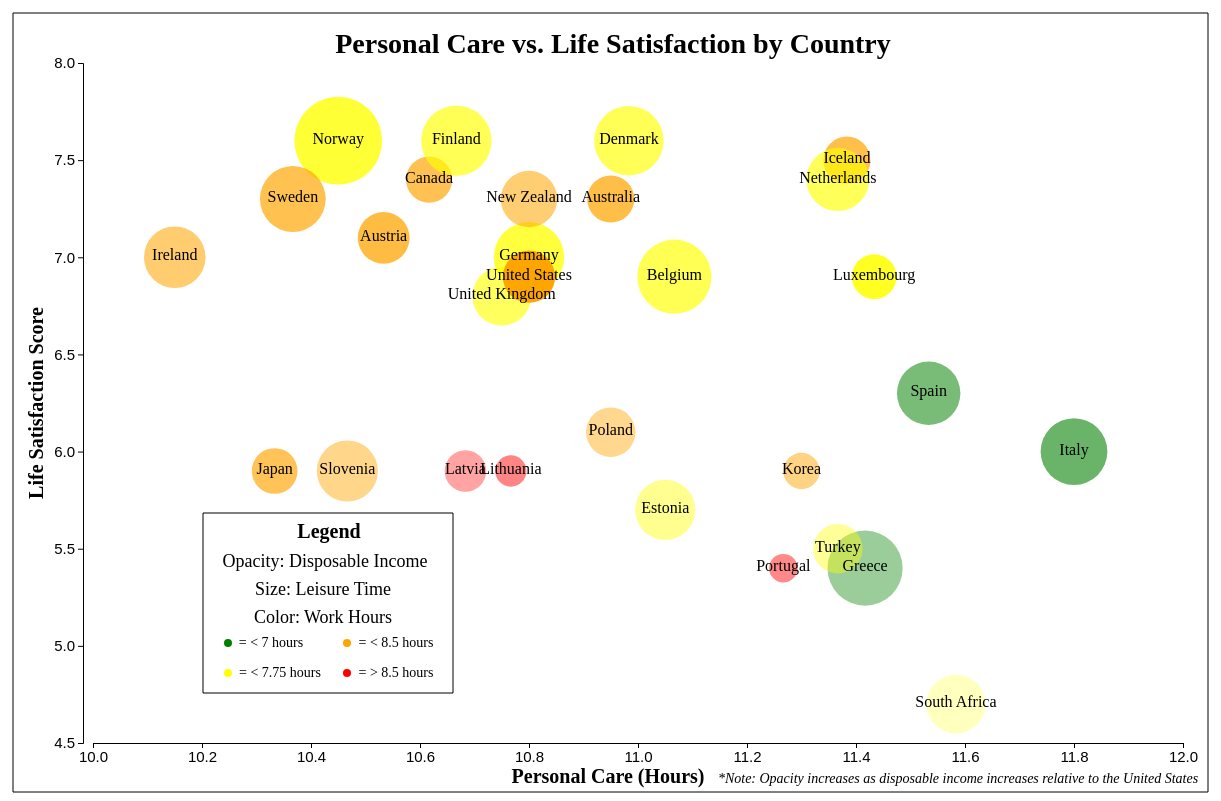
D3 v5 page, settled after 480 driven frames (8 s of simulated time); the page loaded 1 data file(s).


            
            //Data loading
            d3.csv("3300p1.csv").then( (data) =>{
                console.log(data)
                var svg = d3.select("svg#scatterplot");
                var width = svg.attr("width");
                var height = svg.attr("height");
                var margins = {top:50, right:50, bottom:50, left:100};
                var cwidth = width - margins.left - margins.right;
                var cheight = height - margins.top - margins.bottom;

                //Filtered out x-outlier and size outlier to prevent scaling issue
                data = data.filter( (d) => {return d['PC'] < 12 && d['LEIS'] > 3});

                //x-axis scale
                let xScale = d3.scaleLinear()
                    .domain([10,12]) 
                    .range([10, width-400])
                
                //y-axis scale
                let yScale = d3.scaleLinear()
                    .domain([4.5,8])
                    .range([height-100,20])

                //x-axis ticks
                let x_axis = d3.axisBottom(xScale)
                    .ticks(13)
                    .tickSize(5)

                //y-axis ticks
                let y_axis = d3.axisLeft(yScale)
                    .ticks(10)
                    .tickSize(5)
                
                //Plot y-axis onto canvas
                svg.append("g")
                     .attr("class", "y_axis")
                     .style("font-size", "15")
                     .attr("transform","translate("+(margins.left)+","+(margins.top)+")")
                     .call(y_axis); 
                
                //Plot x-axis onto canvas
                svg.append("g")
                     .attr("class", "x_axis")
                     .style("font-size", "15")
                     .attr("transform","translate("+(margins.left)+","+(margins.top+700)+")")
                     .call(x_axis);

                //Create scatterplot canvas
                let scatterplot = svg.append("g")
                    .attr("transform","translate("+(margins.left)+","+(margins.top)+")");

                //Function to determine color of country based off of total work hours
                function colorw(workhrs){
                    if(workhrs < 7){
                        return "green"
                    }
                    else if(workhrs < 7.75){
                        return "yellow"
                    }
                    else if(workhrs < 8.5){
                        return "orange"
                    }
                    else{
                        return "red"
                    }
                }
                
                var USdis = 45284; 

                function diswealth(wealth){
                    return wealth/USdis
                }
                    //Plots circles onto scatterplot
                    let points = scatterplot.selectAll("circle").data(data)
                        .join("circle")
                        .attr("cx", d => xScale(d['PC']))
                        .attr("cy", d => yScale(d['LS']))
                        .attr("r", d => (d['LEIS'] - 3) * 14)
                        .style("fill", d => colorw((d['TWS'])))
                        .attr("opacity", d => diswealth(d['Household net adjusted disposable income']))
                        .append("text", d => d['Country'])
                    
                    //Label each point with associated country
                    data.forEach((elem, i) => {
                        scatterplot.append("text")
                        .attr("x", xScale(elem.PC))
                        .attr("y", yScale(elem.LS)+3)
                        .style("text-anchor", "middle")
                        .text(elem.Country)
                        })
                    
                    //y-axis label
                    scatterplot.append("text")
                        .attr("transform", "translate(-40,360)rotate(-90)")
                        .style("text-anchor", "middle")
                        .attr("font-size", 20)
                        .attr("font-weight", "bold")
                        .text("Life Satisfaction Score");

                    //x-axis label
                    scatterplot.append("text")
                        .attr("transform", "translate(525,740)")
                        .style("text-anchor", "middle")
                        .attr("font-size", 20)
                        .attr("font-weight", "bold")
                        .text("Personal Care (Hours)");

                    //Title
                    scatterplot.append("text")
                        .attr("transform", "translate(530,10)")
                        .style("text-anchor", "middle")
                        .attr("font-size", 28)
                        .attr("font-weight", "bold")
                        .text("Personal Care vs. Life Satisfaction by Country");

                    //Legend Border Edge 1
                    scatterplot.append("line")
                        .attr("x1", "120")
                        .attr("x2", "120")
                        .attr("y1","470")
                        .attr("y2", "650")
                        .attr("stroke-width", 1)
                        .attr("stroke","black")

                    //Legend Border Edge 2
                    scatterplot.append("line")
                        .attr("x1", "120")
                        .attr("x2", "370")
                        .attr("y1","470")
                        .attr("y2", "470")
                        .attr("stroke-width", 1)
                        .attr("stroke","black")
                    
                    //Legend Border Edge 3
                    scatterplot.append("line")
                        .attr("x1", "370")
                        .attr("x2", "370")
                        .attr("y1","470")
                        .attr("y2", "650")
                        .attr("stroke-width", 1)
                        .attr("stroke","black")
                    
                    //Legend Border Edge 4
                    scatterplot.append("line")
                        .attr("x1", "120")
                        .attr("x2", "370")
                        .attr("y1","650")
                        .attr("y2", "650")
                        .attr("stroke-width", 1)
                        .attr("stroke","black")
                    
                    //Legend Label
                    scatterplot.append("text")
                        .attr("transform", "translate(246,495)")
                        .style("text-anchor", "middle")
                        .attr("font-size", 20)
                        .attr("font-weight", "bold")
                        .text("Legend");
                    
                    //Attribute Label: Disposable Income
                    scatterplot.append("text")
                        .attr("transform", "translate(242,524)")
                        .style("text-anchor", "middle")
                        .attr("font-size", 18)
                        .text("Opacity: Disposable Income");
                    
                    //Attribute Label: Leisure Time
                    scatterplot.append("text")
                        .attr("transform", "translate(240,552)")
                        .style("text-anchor", "middle")
                        .attr("font-size", 18)
                        .text("Size: Leisure Time");

                    //Attribute Label: Work Hours
                    scatterplot.append("text")
                        .attr("transform", "translate(240,580)")
                        .style("text-anchor", "middle")
                        .attr("font-size", 18)
                        .text("Color: Work Hours");
                    
                    //Attribute Label: Work Hours - Measure
                    scatterplot.append("text")
                        .attr("transform", "translate(188,604)")
                        .style("text-anchor", "middle")
                        .attr("font-size", 14)
                        .text("= < 7 hours");

                    //Attribute Label: Work Hours - Measure
                    scatterplot.append("text")
                        .attr("transform", "translate(197,634)")
                        .style("text-anchor", "middle")
                        .attr("font-size", 14)
                        .text("= < 7.75 hours");
                    
                    //Attribute Label: Work Hours - Measure
                    scatterplot.append("text")
                        .attr("transform", "translate(313,604)")
                        .style("text-anchor", "middle")
                        .attr("font-size", 14)
                        .text("= < 8.5 hours");

                    //Attribute Label: Work Hours - Measure
                    scatterplot.append("text")
                        .attr("transform", "translate(313,634)")
                        .style("text-anchor", "middle")
                        .attr("font-size", 14)
                        .text("= > 8.5 hours");

                    //Attribute Label: Work Hours - Color
                    scatterplot.append("circle")
                        .attr("cx", "264")
                        .attr("cy", "630")
                        .attr("r", "4")
                        .attr("fill", "red")

                    //Attribute Label: Work Hours - Color
                    scatterplot.append("circle")
                        .attr("cx", "145")
                        .attr("cy", "600")
                        .attr("r", "4")
                        .attr("fill", "Green")
                    
                    //Attribute Label: Work Hours - Color
                    scatterplot.append("circle")
                        .attr("cx", "145")
                        .attr("cy", "630")
                        .attr("r", "4")
                        .attr("fill", "Yellow")

                    //Attribute Label: Work Hours - Color
                    scatterplot.append("circle")
                        .attr("cx", "264")
                        .attr("cy", "600")
                        .attr("r", "4")
                        .attr("fill", "Orange")

                    //Canvas Border Edge 1
                    scatterplot.append("line")
                        .attr("x1", "-70")
                        .attr("x2", "-70")
                        .attr("y1","-30")
                        .attr("y2", "749")
                        .attr("stroke-width", 1)
                        .attr("stroke","black")

                    //Canvas Border Edge 2
                    scatterplot.append("line")
                        .attr("x1", "-70")
                        .attr("x2", "1125")
                        .attr("y1","-30")
                        .attr("y2", "-30")
                        .attr("stroke-width", 1)
                        .attr("stroke","black")
                    
                    //Canvas Border Edge 3
                    scatterplot.append("line")
                        .attr("x1", "1125")
                        .attr("x2", "1125")
                        .attr("y1","-30")
                        .attr("y2", "749")
                        .attr("stroke-width", 1)
                        .attr("stroke","black")

                    //Canvas Border Edge 4
                    scatterplot.append("line")
                        .attr("x1", "-70")
                        .attr("x2", "1125")
                        .attr("y1","749")
                        .attr("y2", "749")
                        .attr("stroke-width", 1)
                        .attr("stroke","black")

                    //Opacity Note
                    scatterplot.append("text")
                        .attr("transform", "translate(875,740)")
                        .style("text-anchor", "middle")
                        .attr("font-style", "italic")
                        .attr("font-size", 14)
                        .text("*Note: Opacity increases as disposable income increases relative to the United States");
            });
        

### data: 3300p1.csv
Country, LS, PWS, UPW, PC, LEIS, PWSMIN, UPWMIN, PCMIN, TWS, LEISMIN, OTHMIN, Dwellings without basic facilities, Housing expenditure, Rooms per person, Household net adjusted disposable income, Household net wealth, Labour market insecurity, Employment rate, Long-term unemployment rate, Personal earnings, Quality of support network, Educational attainment, Student skills
Australia, 7.3, 3.967, 4.05, 10.95, 4.683, 238, 243, 657, 8.017, 281, 20, .., 20, .., 32759, 427064, 5.4, 73, 1.31, 49126, 95, 81, 502
Austria, 7.1, 5.1, 3.367, 10.53, 4.85, 306, 202, 632, 8.467, 291, 8, 0.9, 21, 1.6, 33541, 308325, 3.5, 72, 1.84, 50349, 92, 85, 492
Belgium, 6.9, 3.933, 3.2, 11.07, 5.65, 236, 192, 664, 7.133, 339, 9, 1.9, 21, 2.2, 30364, 386006, 3.7, 63, 3.54, 49675, 91, 77, 503
Canada, 7.4, 5.083, 3.1, 10.62, 4.65, 305, 186, 637, 8.183, 279, 34, 0.2, 22, 2.6, 30854, 423849, 6, 73, 0.77, 47622, 93, 91, 523
Denmark, 7.6, 3.75, 3.617, 10.98, 5.483, 225, 217, 659, 7.367, 329, 10, 0.5, 23, 1.9, 29606, 118637, 4.2, 74, 1.31, 51466, 95, 81, 504
Estonia, 5.7, 4.267, 3.467, 11.05, 5.15, 256, 208, 663, 7.733, 309, 5, 7, 17, 1.6, 19697, 159373, 3.8, 74, 1.92, 24336, 92, 89, 524
Finland, 7.6, 3.817, 3.283, 10.67, 5.517, 229, 197, 640, 7.1, 331, 43, 0.5, 23, 1.9, 29943, 200827, 3.9, 70, 2.13, 42964, 95, 88, 523
Germany, 7, 4.133, 3.267, 10.8, 5.517, 248, 196, 648, 7.4, 331, 17, 0.2, 20, 1.8, 34294, 259667, 2.7, 75, 1.57, 47585, 90, 87, 508
Greece, 5.4, 3.8, 3, 11.42, 5.683, 228, 180, 685, 6.8, 341, 6, 0.5, 23, 1.2, 17700, 150134, 29.8, 53, 15.65, 26064, 80, 73, 458
Iceland, 7.5, 3.967, 3.817, 11.38, 4.683, 238, 229, 683, 7.783, 281, 9, 0, 24, 1.6, 31929, .., 0.7, 86, 0.26, 61787, 98, 77, 481
Ireland, 7, 4.467, 3.5, 10.15, 5.2, 268, 210, 609, 7.967, 312, 41, 1, 20, 2.1, 25310, 217130, 7.8, 67, 3.23, 47653, 95, 82, 509
Italy, 6, 2.95, 3.65, 11.8, 5.383, 177, 219, 708, 6.6, 323, 13, 0.7, 23, 1.4, 26588, 279889, 12.3, 58, 6.59, 36658, 92, 61, 485
Japan, 5.9, 6.05, 2.2, 10.33, 4.633, 363, 132, 620, 8.25, 278, 47, 6.4, 22, 1.9, 29798, 305878, 1.4, 75, 1.03, 40863, 89, .., 529
Korea, 5.9, 5.733, 2.2, 11.3, 4.3, 344, 132, 678, 7.933, 258, 28, 2.5, 15, 1.5, 21882, 285980, 2.6, 67, 0.05, 35191, 78, 88, 519
Latvia, 5.9, 5.5, 3.267, 10.68, 4.483, 330, 196, 641, 8.767, 269, 4, 13.9, 23, 1.2, 16275, 70160, 9.6, 70, 3.35, 23683, 86, 88, 487
Lithuania, 5.9, 5.25, 3.733, 10.77, 4.117, 315, 224, 646, 8.983, 247, 8, 13.6, 19, 1.5, 21660, .., .., 70, 2.69, 24287, 88, 93, 475
Luxembourg, 6.9, 4.75, 2.983, 11.43, 4.6, 285, 179, 686, 7.733, 276, 14, 0.5, 21, 1.9, 39264, 769053, 1.7, 66, 2.35, 63062, 93, 77, 483
Mexico, 6.5, 5.817, 4.4, 10.57, 2.867, 349, 264, 634, 10.22, 172, 21, 25.5, 20, 1, 13965, 105745, 5.5, 61, 0.07, 15314, 81, 38, 416
Netherlands, 7.4, 4.05, 3.1, 11.37, 5.25, 243, 186, 682, 7.15, 315, 15, 0.1, 19, 1.9, 29333, 157824, 4.8, 76, 1.97, 52877, 91, 78, 508
New Zealand, 7.3, 4.5, 3.4, 10.8, 5.017, 270, 204, 648, 7.9, 301, 17, .., 26, 2.4, 25074, 388514, 4.7, 77, 0.74, 40043, 96, 79, 506
Norway, 7.6, 4.017, 3.267, 10.45, 6.133, 241, 196, 627, 7.283, 368, 7, 0, 17, 2.1, 35725, 228936, .., 74, 0.66, 51212, 94, 82, 504
Poland, 6.1, 4.333, 3.767, 10.95, 4.767, 260, 226, 657, 8.1, 286, 11, 3, 22, 1.1, 19814, 210991, 5.7, 66, 1.52, 27046, 86, 92, 504
Portugal, 5.4, 4.917, 3.717, 11.27, 4.017, 295, 223, 676, 8.633, 241, 6, 1, 21, 1.7, 21203, 232666, 10, 68, 4.43, 25367, 88, 48, 497
Slovenia, 5.9, 4.417, 3.85, 10.47, 5.183, 265, 231, 628, 8.267, 311, 6, 0.4, 18, 1.5, 20820, 203044, 5.8, 69, 3.17, 34933, 92, 88, 509
Spain, 6.3, 3.367, 3.617, 11.53, 5.267, 202, 217, 692, 6.983, 316, 13, 0.1, 21, 1.9, 23999, 373548, 23.1, 62, 7.66, 38507, 93, 59, 491
Sweden, 7.3, 4.883, 3.267, 10.37, 5.35, 293, 196, 622, 8.15, 321, 6, 0, 19, 1.7, 31287, , 3.2, 77, 1.12, 42393, 91, 83, 496
Turkey, 5.5, 4.1, 3.1, 11.37, 4.767, 246, 186, 682, 7.2, 286, 40, 8, 20, 1, 18302, 4429, 12.5, 52, 2.39, 3060, 86, 39, 425
United Kingdom, 6.8, 4.367, 3.25, 10.75, 5.1, 262, 195, 645, 7.617, 306, 32, 0.3, 26, 1.9, 28715, 548392, 4.5, 75, 1.13, 43732, 94, 81, 500
United States, 6.9, 4.717, 3.233, 10.8, 4.867, 283, 194, 648, 7.95, 292, 24, 0.1, 19, 2.4, 45284, 632100, 7.7, 70, 0.66, 60558, 91, 91, 488
South Africa, 4.7, 4.017, 3.033, 11.58, 5.1, 241, 182, 695, 7.05, 306, 16, 37, 18, .., 11592, 8657, .., 43, 16.46, .., 88, 73, ..